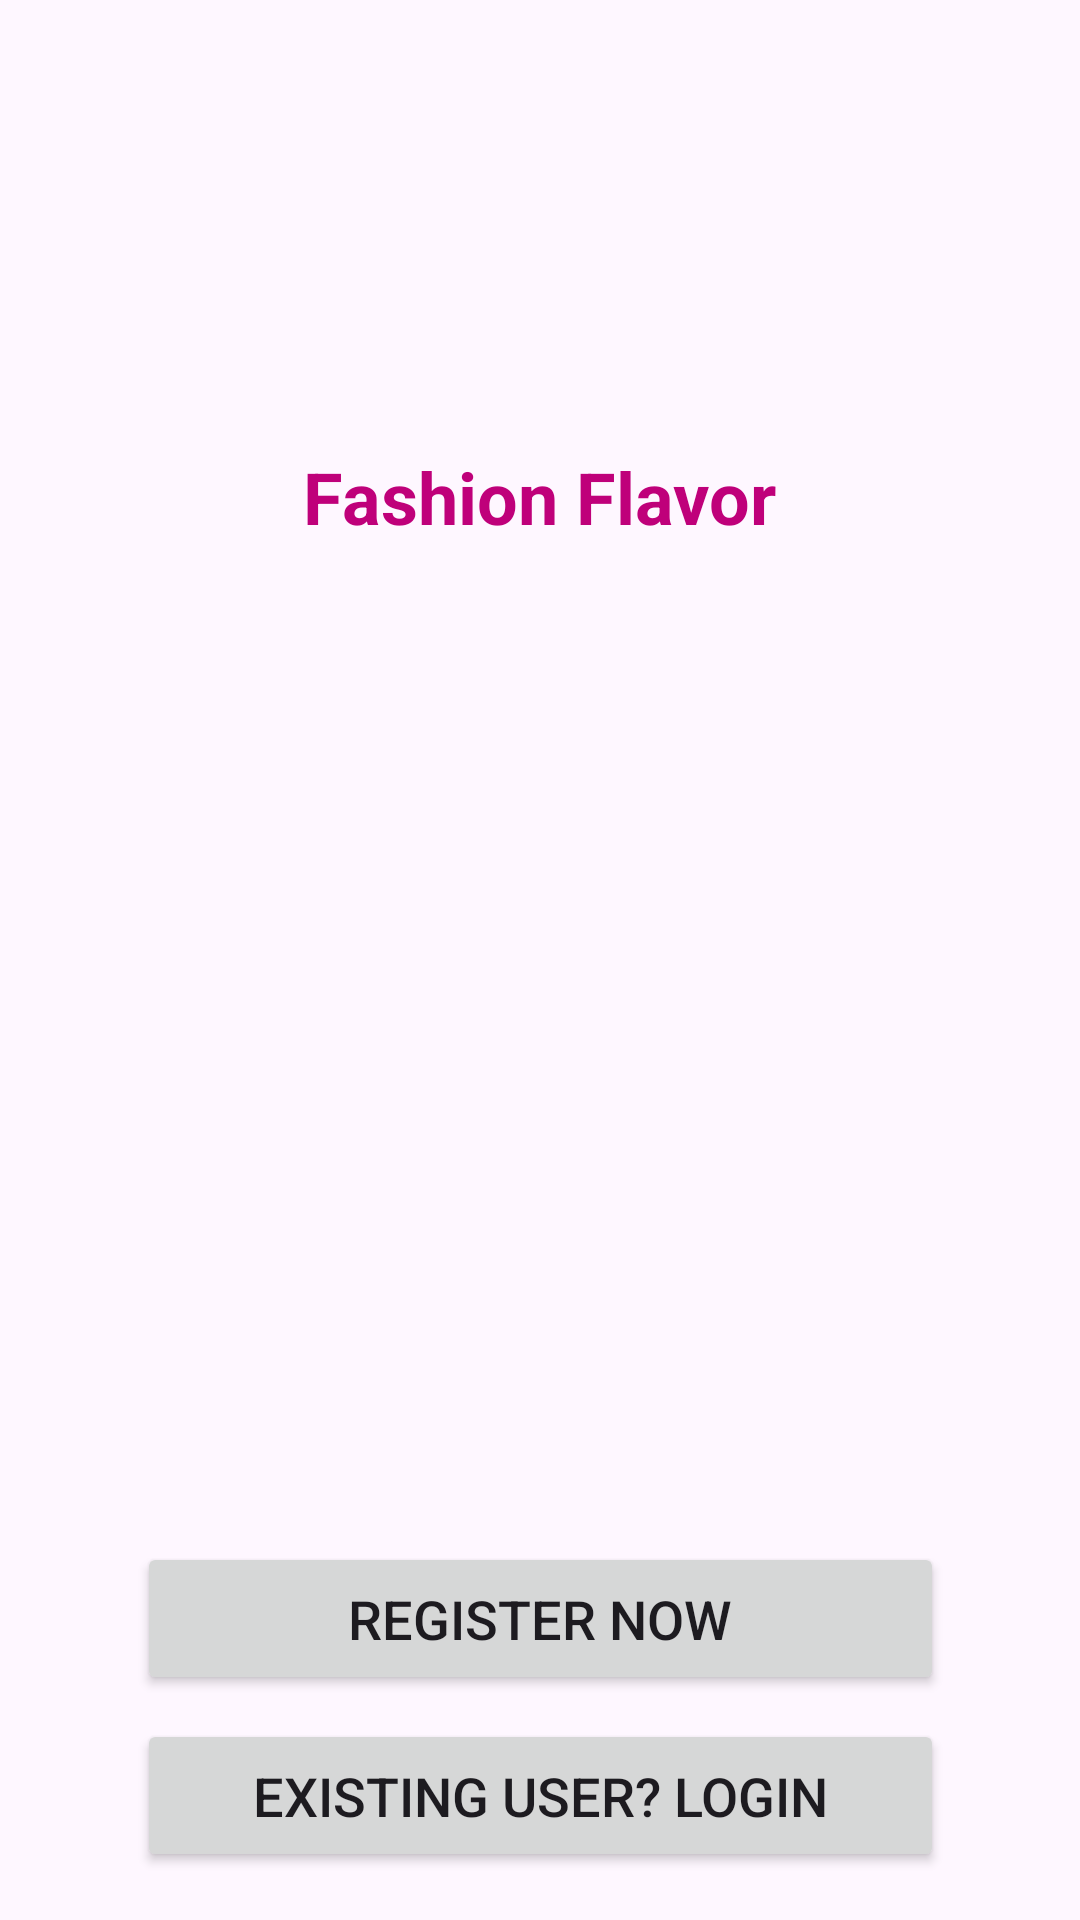

Reconstruct the res/layout file that produces this screen, plus the resources it refers to.
<!-- AndroidManifest.xml: application theme Theme.ECommerce -->
<!-- res/layout/activity_main.xml -->
<?xml version="1.0" encoding="utf-8"?>
<androidx.constraintlayout.widget.ConstraintLayout xmlns:android="http://schemas.android.com/apk/res/android"
    xmlns:app="http://schemas.android.com/apk/res-auto"
    xmlns:tools="http://schemas.android.com/tools"
    android:layout_width="match_parent"
    android:layout_height="match_parent"
    android:background="@drawable/welcome"
    tools:context=".MainActivity">

    <ImageView
        android:id="@+id/imageView2"
        android:layout_width="324dp"
        android:layout_height="80dp"
        app:layout_constraintBottom_toBottomOf="parent"
        app:layout_constraintEnd_toEndOf="parent"
        app:layout_constraintHorizontal_bias="0.494"
        app:layout_constraintStart_toStartOf="parent"
        app:layout_constraintTop_toTopOf="parent"
        app:layout_constraintVertical_bias="0.124"
        app:srcCompat="@drawable/applogo" />

    <TextView
        android:id="@+id/textView3"
        android:layout_width="188dp"
        android:layout_height="40dp"
        android:text="Fashion Flavor"
        android:textAlignment="center"
        android:textColor="@color/pink"
        android:textSize="24sp"
        android:textStyle="bold"
        app:layout_constraintBottom_toBottomOf="parent"
        app:layout_constraintEnd_toEndOf="parent"
        app:layout_constraintHorizontal_bias="0.498"
        app:layout_constraintStart_toStartOf="parent"
        app:layout_constraintTop_toBottomOf="@+id/imageView2"
        app:layout_constraintVertical_bias="0.0" />

    <Button
        android:id="@+id/button2"
        android:layout_width="269dp"
        android:layout_height="51dp"
        android:layout_marginBottom="16dp"
        android:text="Existing User? Login"
        android:textAlignment="center"
        android:textSize="18sp"
        app:layout_constraintBottom_toBottomOf="parent"
        app:layout_constraintEnd_toEndOf="parent"
        app:layout_constraintStart_toStartOf="parent" />

    <Button
        android:id="@+id/button3"
        android:layout_width="269dp"
        android:layout_height="51dp"
        android:layout_marginBottom="8dp"
        android:text="Register Now"
        android:textSize="18sp"
        app:layout_constraintBottom_toTopOf="@+id/button2"
        app:layout_constraintEnd_toEndOf="parent"
        app:layout_constraintStart_toStartOf="parent" />
</androidx.constraintlayout.widget.ConstraintLayout>
<!-- resources referenced by this layout -->
<resources>
  <color name="pink">#BF007A</color>
  <style name="Theme.ECommerce" parent="Base.Theme.ECommerce" />
  <style name="Base.Theme.ECommerce" parent="Theme.Material3.DayNight.NoActionBar">
          
          
      </style>
</resources>
